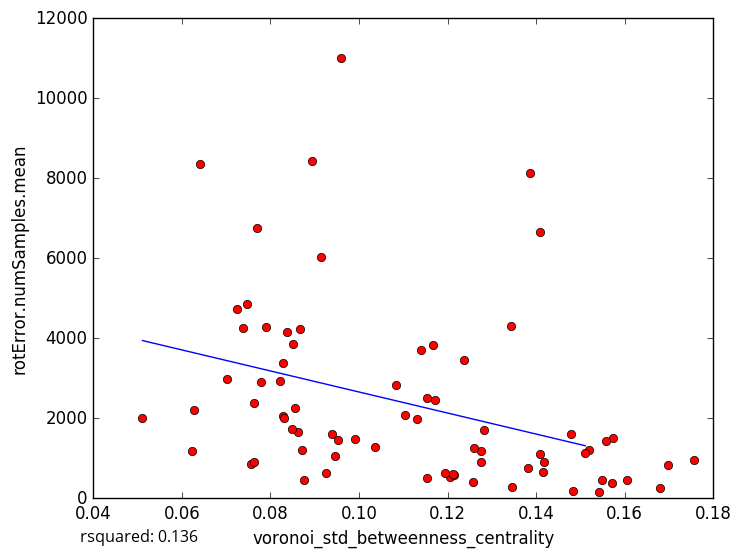

Source data for this figure (header and first rows):
voronoi_std_betweenness_centrality, rotError.numSamples.mean
0.07465, 4854
0.06285, 2208
0.1206, 533.7
0.1346, 281
0.1571, 375.8
0.07026, 2983
0.07249, 4729
0.1153, 2495
0.1408, 1110
0.1681, 244.5
0.1697, 830.8
0.1484, 180.0
0.1606, 450.7
0.1549, 456.1
0.1193, 628.1
0.1755, 955
0.1274, 914
0.08284, 2060
0.08941, 8438
0.09394, 1611
0.09137, 6026
0.07391, 4246
0.07629, 2370
0.0959, 11004
0.083, 2018
0.1387, 8121
0.1172, 2459
0.1083, 2825
0.1418, 898
0.07563, 845.5
0.0762, 908.2
0.1408, 6648
0.0511, 2005
0.08626, 1650
0.09528, 1444
0.08367, 4167
0.1541, 160.7
0.09467, 1054
0.08484, 1731
0.1519, 1207
0.07704, 6764
0.1343, 4318
0.1574, 1502
0.1275, 1183
0.08678, 4220
0.08501, 3852
0.1103, 2071
0.114, 3697
0.09901, 1493
0.08293, 3379
0.1416, 655.8
0.09263, 619.8
0.1478, 1611
0.1168, 3842
0.1036, 1279
0.07789, 2907
0.1281, 1698
0.151, 1120
0.1215, 581.0
0.1154, 510.3
... 18 more rows
